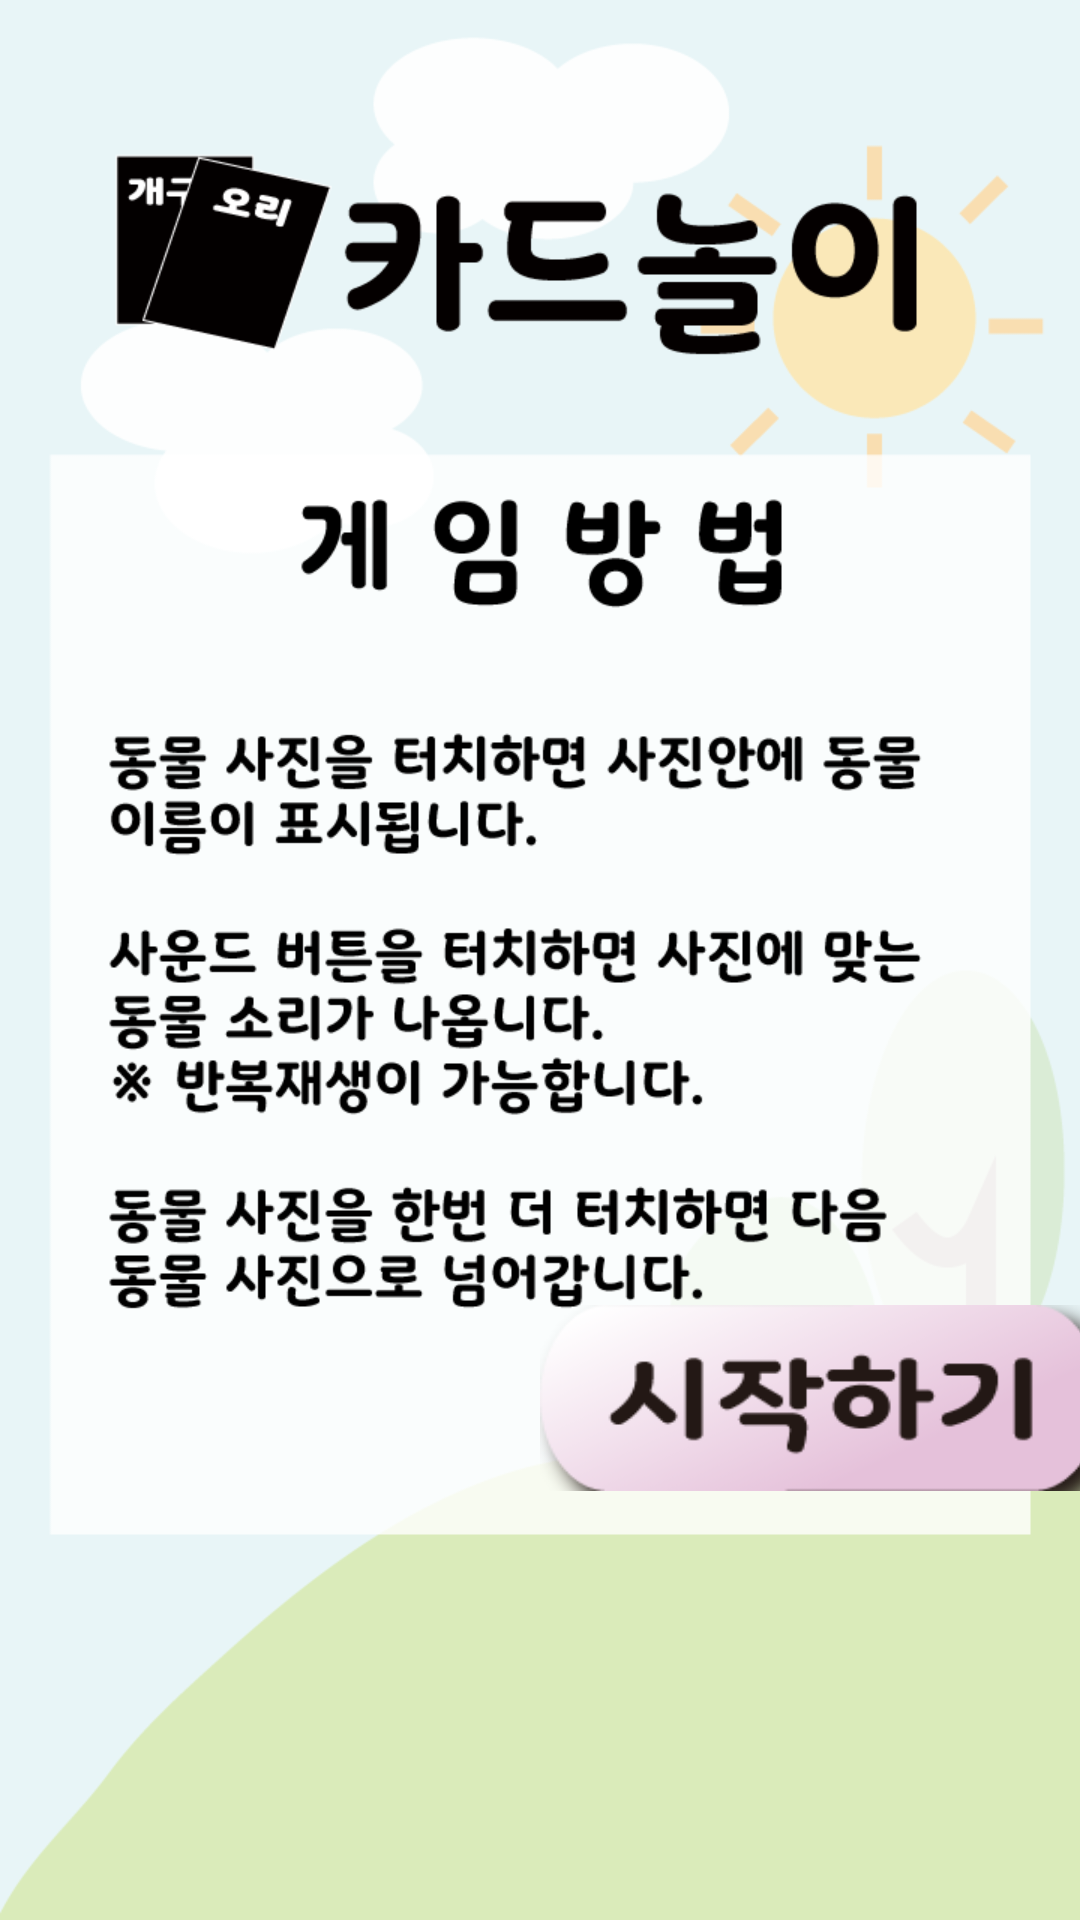

Reconstruct the res/layout file that produces this screen, plus the resources it refers to.
<!-- AndroidManifest.xml: application theme AppTheme -->
<!-- res/layout/exam_card.xml -->
<?xml version="1.0" encoding="utf-8"?>
<LinearLayout xmlns:android="http://schemas.android.com/apk/res/android"
    xmlns:app="http://schemas.android.com/apk/res-auto"
    android:orientation="vertical" android:layout_width="match_parent"
    android:layout_height="match_parent"
    android:background="@drawable/card_main">



    <Button
        android:id="@+id/bt_cs"
        android:layout_width="187dp"
        android:layout_height="62dp"
        android:layout_marginTop="435dp"
        android:layout_marginLeft="180dp"
        android:background="@drawable/card_start"

        />


</LinearLayout>
<!-- resources referenced by this layout -->
<resources>
  <!-- drawable card_main: png bitmap (drawable, 65560 bytes) -->
  <!-- drawable card_start: png bitmap (drawable, 10492 bytes) -->
  <style name="AppTheme" parent="Theme.AppCompat.Light.DarkActionBar">
          
          <item name="colorPrimary">@color/colorPrimary</item>
          <item name="colorPrimaryDark">@color/colorPrimaryDark</item>
          <item name="colorAccent">@color/colorAccent</item>
          <item name="windowNoTitle">true</item>
      </style>
  <color name="colorPrimary">#3F51B5</color>
  <color name="colorPrimaryDark">#303F9F</color>
  <color name="colorAccent">#FF4081</color>
</resources>
